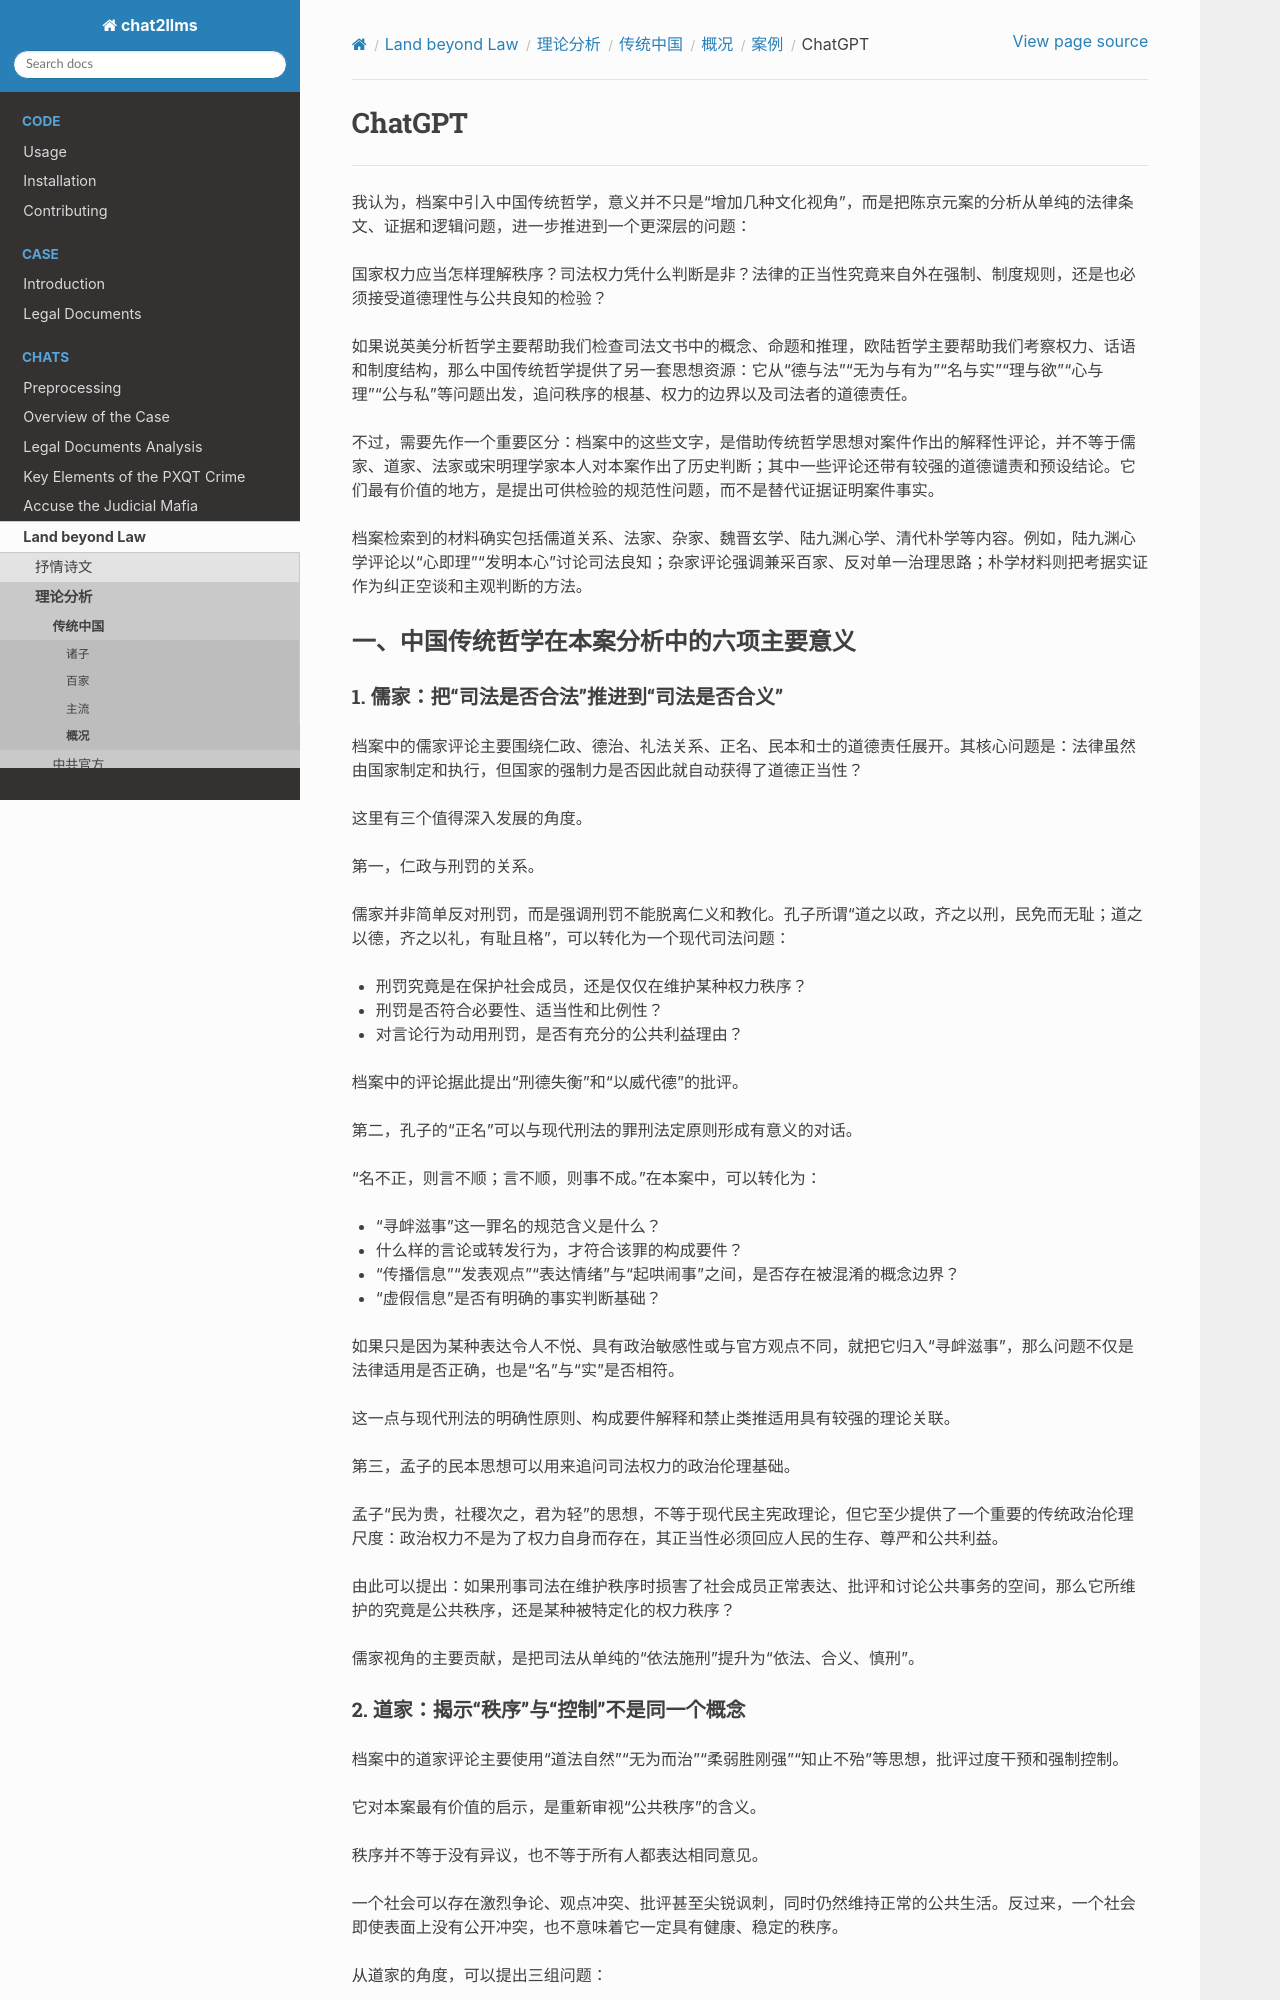

repository: goldollarch/chat2llms · page: chats/outlaw/analyse/chinese/review/case/chatgpt.html · generator: sphinx

# ChatGPT

---

我认为，档案中引入中国传统哲学，意义并不只是“增加几种文化视角”，而是把陈京元案的分析从单纯的法律条文、证据和逻辑问题，进一步推进到一个更深层的问题：

国家权力应当怎样理解秩序？司法权力凭什么判断是非？法律的正当性究竟来自外在强制、制度规则，还是也必须接受道德理性与公共良知的检验？

如果说英美分析哲学主要帮助我们检查司法文书中的概念、命题和推理，欧陆哲学主要帮助我们考察权力、话语和制度结构，那么中国传统哲学提供了另一套思想资源：它从“德与法”“无为与有为”“名与实”“理与欲”“心与理”“公与私”等问题出发，追问秩序的根基、权力的边界以及司法者的道德责任。

不过，需要先作一个重要区分：档案中的这些文字，是借助传统哲学思想对案件作出的解释性评论，并不等于儒家、道家、法家或宋明理学家本人对本案作出了历史判断；其中一些评论还带有较强的道德谴责和预设结论。它们最有价值的地方，是提出可供检验的规范性问题，而不是替代证据证明案件事实。

档案检索到的材料确实包括儒道关系、法家、杂家、魏晋玄学、陆九渊心学、清代朴学等内容。例如，陆九渊心学评论以“心即理”“发明本心”讨论司法良知；杂家评论强调兼采百家、反对单一治理思路；朴学材料则把考据实证作为纠正空谈和主观判断的方法。

## 一、中国传统哲学在本案分析中的六项主要意义

### 1. 儒家：把“司法是否合法”推进到“司法是否合义”

档案中的儒家评论主要围绕仁政、德治、礼法关系、正名、民本和士的道德责任展开。其核心问题是：法律虽然由国家制定和执行，但国家的强制力是否因此就自动获得了道德正当性？

这里有三个值得深入发展的角度。

第一，仁政与刑罚的关系。

儒家并非简单反对刑罚，而是强调刑罚不能脱离仁义和教化。孔子所谓“道之以政，齐之以刑，民免而无耻；道之以德，齐之以礼，有耻且格”，可以转化为一个现代司法问题：

- 刑罚究竟是在保护社会成员，还是仅仅在维护某种权力秩序？
- 刑罚是否符合必要性、适当性和比例性？
- 对言论行为动用刑罚，是否有充分的公共利益理由？

档案中的评论据此提出“刑德失衡”和“以威代德”的批评。

第二，孔子的“正名”可以与现代刑法的罪刑法定原则形成有意义的对话。

“名不正，则言不顺；言不顺，则事不成。”在本案中，可以转化为：

- “寻衅滋事”这一罪名的规范含义是什么？
- 什么样的言论或转发行为，才符合该罪的构成要件？
- “传播信息”“发表观点”“表达情绪”与“起哄闹事”之间，是否存在被混淆的概念边界？
- “虚假信息”是否有明确的事实判断基础？

如果只是因为某种表达令人不悦、具有政治敏感性或与官方观点不同，就把它归入“寻衅滋事”，那么问题不仅是法律适用是否正确，也是“名”与“实”是否相符。

这一点与现代刑法的明确性原则、构成要件解释和禁止类推适用具有较强的理论关联。

第三，孟子的民本思想可以用来追问司法权力的政治伦理基础。

孟子“民为贵，社稷次之，君为轻”的思想，不等于现代民主宪政理论，但它至少提供了一个重要的传统政治伦理尺度：政治权力不是为了权力自身而存在，其正当性必须回应人民的生存、尊严和公共利益。

由此可以提出：如果刑事司法在维护秩序时损害了社会成员正常表达、批评和讨论公共事务的空间，那么它所维护的究竟是公共秩序，还是某种被特定化的权力秩序？

儒家视角的主要贡献，是把司法从单纯的“依法施刑”提升为“依法、合义、慎刑”。
